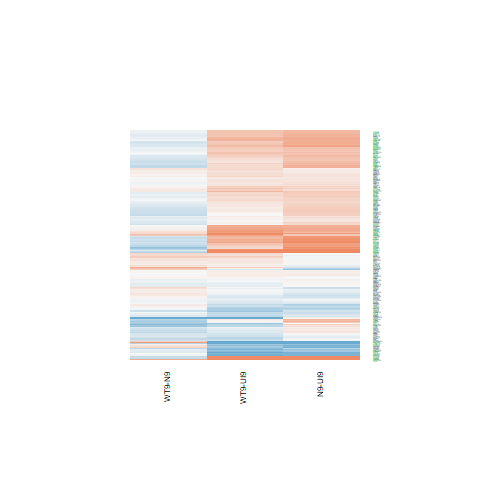

Values plotted in this chart, from the file beside it:
N9-UI9.logFC, N9-UI9.AveExpr, N9-UI9.t, N9-UI9.P.Value, N9-UI9.adj.P.Val, N9-UI9.B, WT9-UI9.logFC, WT9-UI9.AveExpr, WT9-UI9.t, WT9-UI9.P.Value, WT9-UI9.adj.P.Val, WT9-UI9.B, WT9-N9.logFC, WT9-N9.AveExpr, WT9-N9.t, WT9-N9.P.Value, WT9-N9.adj.P.Val, WT9-N9.B
0.2347, 8.512, 2.377, 0.03193, 0.09079, -4.932, 0.1122, 8.512, 1.134, 0.2753, 0.4459, -6.691, -0.1225, 8.512, -1.337, 0.202, 0.5534, -5.682
0.3217, 7.075, 3.099, 0.007666, 0.03167, -3.491, 0.09624, 7.075, 0.9252, 0.3702, 0.544, -6.84, -0.2254, 7.075, -2.341, 0.03416, 0.2709, -4.084
0.5456, 5.506, 4.568, 0.000414, 0.003764, -0.4051, 0.4803, 5.506, 4.036, 0.001175, 0.009873, -1.357, -0.06532, 5.506, -0.5953, 0.561, 0.8303, -6.165
0.1207, 3.321, 0.5451, 0.5941, 0.7231, -6.582, 0.3005, 3.321, 1.397, 0.1836, 0.3409, -5.686, 0.1798, 3.321, 0.881, 0.3929, 0.7216, -5.494
-0.8639, 4.508, -6.19, 2.12736682652014e-05, 0.0004255, 2.78, -1.052, 4.508, -7.591, 2.17943514954617e-06, 0.0001266, 5.154, -0.1879, 4.508, -1.413, 0.179, 0.5261, -5.171
-0.8365, 4.237, -4.741, 0.0002969, 0.002933, 0.1553, -0.902, 4.237, -5.105, 0.0001491, 0.00244, 0.9397, -0.06555, 4.237, -0.3904, 0.702, 0.8935, -5.981
-0.1642, 6.029, -1.623, 0.1264, 0.2472, -6.014, -0.2109, 6.029, -2.082, 0.05578, 0.1482, -5.168, -0.04669, 6.029, -0.4949, 0.6282, 0.8612, -6.27
0.432, -0.1234, 0.8723, 0.3974, 0.5516, -5.455, 0.7895, -0.1234, 1.614, 0.1283, 0.2662, -4.584, 0.3575, -0.1234, 0.7983, 0.4377, 0.7499, -4.895
-0.006589, 4.973, -0.05049, 0.9604, 0.9763, -7.125, -0.121, 4.973, -0.9378, 0.3639, 0.5378, -6.566, -0.1144, 4.973, -0.9397, 0.3629, 0.6995, -5.786
0.6843, 5.385, 5.66, 5.40335251054591e-05, 0.000835, 1.697, 0.4636, 5.385, 3.843, 0.001724, 0.01298, -1.717, -0.2207, 5.385, -1.986, 0.06647, 0.3549, -4.523
0.2806, 6.658, 2.692, 0.01725, 0.05771, -4.244, 0.3497, 6.658, 3.366, 0.004484, 0.02528, -2.814, 0.06907, 6.658, 0.7165, 0.4852, 0.7787, -6.204
0.6404, 5.787, 5.516, 7.00357691578718e-05, 0.0009884, 1.374, 0.8488, 5.787, 7.329, 3.26855889111338e-06, 0.0001715, 4.61, 0.2084, 5.787, 1.965, 0.06906, 0.3609, -4.62
0.06093, 5.813, 0.4736, 0.6429, 0.7604, -7.145, -0.0549, 5.813, -0.4312, 0.6728, 0.7982, -7.056, -0.1158, 5.813, -0.9673, 0.3494, 0.6885, -5.89
-0.04695, 4.257, -0.2779, 0.785, 0.8625, -6.954, -0.1176, 4.257, -0.702, 0.494, 0.6564, -6.627, -0.07068, 4.257, -0.4484, 0.6605, 0.8763, -5.997
0.3376, 4.401, 1.615, 0.1281, 0.2496, -5.772, 0.08007, 4.401, 0.3798, 0.7096, 0.8236, -6.84, -0.2576, 4.401, -1.327, 0.2052, 0.5574, -5.303
0.291, 7.301, 2.846, 0.01273, 0.04605, -3.999, 0.07552, 7.301, 0.7359, 0.4737, 0.6405, -7.011, -0.2155, 7.301, -2.271, 0.03908, 0.2853, -4.217
0.2089, 5.682, 1.816, 0.09043, 0.1939, -5.668, 0.2558, 5.682, 2.239, 0.04148, 0.1218, -4.851, 0.04694, 5.682, 0.4413, 0.6656, 0.8784, -6.251
-0.8672, 0.3923, -1.898, 0.07807, 0.1749, -4.359, -0.8952, 0.3923, -1.96, 0.06971, 0.1734, -4.187, -0.02801, 0.3923, -0.06397, 0.9499, 0.9842, -5.163
0.4355, 2.241, 1.5, 0.1553, 0.2862, -5.397, 0.9444, 2.241, 3.272, 0.005423, 0.02897, -2.261, 0.5089, 2.241, 1.963, 0.06937, 0.3621, -4.079
-0.3217, 6.325, -2.788, 0.01427, 0.05003, -4.029, -0.3352, 6.325, -2.911, 0.01118, 0.04805, -3.679, -0.01344, 6.325, -0.1249, 0.9024, 0.9691, -6.419
0.6205, 7.59, 5.883, 3.63188087414837e-05, 0.0006253, 1.922, 0.5924, 7.59, 5.62, 5.80521507657734e-05, 0.001287, 1.542, -0.0281, 7.59, -0.2884, 0.7772, 0.9224, -6.484
0.2111, 5.759, 1.439, 0.1716, 0.3078, -6.245, 0.1498, 5.759, 1.019, 0.3249, 0.4989, -6.62, -0.0613, 5.759, -0.4512, 0.6586, 0.8756, -6.271
0.5294, 4.54, 3.2, 0.00626, 0.02725, -2.976, 0.2106, 4.54, 1.26, 0.228, 0.3932, -6.143, -0.3188, 4.54, -2.084, 0.05553, 0.3323, -4.248
0.5072, 6.305, 5.189, 0.0001276, 0.001549, 0.7124, 0.4869, 6.305, 4.994, 0.0001839, 0.002801, 0.4411, -0.02028, 6.305, -0.225, 0.8251, 0.9424, -6.41
0.06496, 5.687, 0.5811, 0.5702, 0.7023, -7.085, 0.1111, 5.687, 0.9975, 0.3351, 0.5093, -6.635, 0.04612, 5.687, 0.4451, 0.6629, 0.8773, -6.262
1.332, 5.232, 7.371, 3.06351165078592e-06, 0.0001079, 4.654, 0.7413, 5.232, 4.015, 0.001226, 0.01013, -1.34, -0.591, 5.232, -3.604, 0.002782, 0.09331, -1.591
0.1571, 7.046, 1.437, 0.1721, 0.3084, -6.368, -0.1556, 7.046, -1.422, 0.1765, 0.3321, -6.268, -0.3128, 7.046, -3.075, 0.008045, 0.1493, -2.72
-0.03537, 8.409, -0.4149, 0.6844, 0.7908, -7.373, -0.3091, 8.409, -3.629, 0.002648, 0.01755, -2.379, -0.2737, 8.409, -3.451, 0.003779, 0.1054, -2.046
0.6463, 4.636, 4.504, 0.0004692, 0.00414, -0.4092, 0.2831, 4.636, 1.942, 0.07209, 0.1774, -5.187, -0.3632, 4.636, -2.744, 0.01557, 0.2011, -3.128
0.7603, 5.375, 5.012, 0.0001777, 0.002001, 0.4694, 0.3875, 5.375, 2.524, 0.02399, 0.08218, -4.294, -0.3728, 5.375, -2.67, 0.01802, 0.2123, -3.353
0.8161, -0.6999, 1.4, 0.1828, 0.3215, -4.82, 1.072, -0.6999, 1.782, 0.09599, 0.2181, -4.265, 0.2563, -0.6999, 0.4958, 0.6276, 0.861, -4.954
0.6825, 4.765, 4.879, 0.0002282, 0.002414, 0.3221, 0.5833, 4.765, 4.191, 0.0008654, 0.008111, -0.9278, -0.09915, 4.765, -0.7753, 0.4508, 0.759, -5.911
0.9642, 5.672, 7.372, 3.059798605649e-06, 0.0001079, 4.599, 0.2926, 5.672, 2.2, 0.04473, 0.1284, -4.923, -0.6716, 5.672, -5.56, 6.46587137486644e-05, 0.01869, 1.979
0.1854, 5.175, 1.367, 0.1928, 0.3328, -6.24, 0.02029, 5.175, 0.1497, 0.8831, 0.9336, -7.042, -0.1651, 5.175, -1.309, 0.2111, 0.5642, -5.44
-0.06684, 4.338, -0.4803, 0.6383, 0.757, -6.892, -0.2826, 4.338, -2.03, 0.0613, 0.1582, -4.979, -0.2158, 4.338, -1.653, 0.1201, 0.4451, -4.844
-1.255, 0.7557, -3.127, 0.007252, 0.03037, -2.361, -1.711, 0.7557, -4.156, 0.0009273, 0.008493, -0.4806, -0.4561, 0.7557, -1.15, 0.2691, 0.62, -4.76
0.2044, 5.165, 1.624, 0.1261, 0.2468, -5.889, -0.009569, 5.165, -0.07595, 0.9405, 0.967, -7.052, -0.2139, 5.165, -1.827, 0.08855, 0.3941, -4.732
-0.2973, 4.122, -1.218, 0.2429, 0.3911, -6.172, -0.1754, 4.122, -0.7511, 0.4648, 0.6335, -6.551, 0.1219, 4.122, 0.5358, 0.6003, 0.8479, -5.884
0.2565, 4.4, 1.875, 0.0814, 0.1799, -5.358, 0.2064, 4.4, 1.529, 0.1481, 0.2948, -5.772, -0.0501, 4.4, -0.3961, 0.6978, 0.8919, -6.056
-0.003965, 6.41, -0.03262, 0.9744, 0.985, -7.348, -0.1311, 6.41, -1.074, 0.3006, 0.4727, -6.634, -0.1272, 6.41, -1.125, 0.2793, 0.6305, -5.813
-0.9288, 1.51, -2.316, 0.03586, 0.09917, -3.939, -0.5986, 1.51, -1.496, 0.1564, 0.3063, -5.103, 0.3302, 1.51, 0.8703, 0.3985, 0.7262, -5.113
0.07922, 5.234, 0.5979, 0.5593, 0.6938, -6.986, 0.201, 5.234, 1.521, 0.15, 0.2973, -5.918, 0.1218, 5.234, 0.9941, 0.3367, 0.6802, -5.787
-0.003954, 0.7664, -0.009733, 0.9924, 0.9947, -6.067, -0.6078, 0.7664, -1.465, 0.1644, 0.3165, -4.942, -0.6039, 0.7664, -1.557, 0.1413, 0.475, -4.396
0.4209, 5.176, 2.655, 0.01857, 0.06075, -4.137, 0.117, 5.176, 0.732, 0.476, 0.6422, -6.775, -0.3039, 5.176, -2.067, 0.05736, 0.3361, -4.363
0.342, 6.218, 2.581, 0.02147, 0.06758, -4.421, 0.1599, 6.218, 1.205, 0.2477, 0.4148, -6.475, -0.1821, 6.218, -1.483, 0.1597, 0.5016, -5.367
0.5836, 5.604, 5.156, 0.0001356, 0.001634, 0.7197, 0.4316, 5.604, 3.811, 0.00184, 0.01355, -1.816, -0.152, 5.604, -1.459, 0.1661, 0.509, -5.332
-0.2971, 0.293, -0.4969, 0.6268, 0.7488, -5.799, 0.2485, 0.293, 0.4348, 0.6702, 0.7961, -5.759, 0.5455, 0.293, 0.9922, 0.3376, 0.6807, -4.827
0.3681, 4.462, 2.17, 0.04728, 0.1219, -4.896, 0.1935, 4.462, 1.133, 0.2757, 0.4462, -6.279, -0.1747, 4.462, -1.114, 0.2838, 0.635, -5.558
0.366, 3.05, 1.776, 0.09695, 0.204, -5.239, 0.03094, 3.05, 0.146, 0.886, 0.9354, -6.583, -0.3351, 3.05, -1.748, 0.1018, 0.417, -4.508
-0.252, 2.749, -1.077, 0.2995, 0.4533, -6.089, -0.3633, 2.749, -1.557, 0.1412, 0.2852, -5.387, -0.1113, 2.749, -0.5048, 0.6213, 0.8581, -5.666
0.02523, 4.716, 0.1688, 0.8683, 0.9196, -7.09, -0.3371, 4.716, -2.254, 0.04038, 0.1194, -4.683, -0.3623, 4.716, -2.583, 0.02139, 0.2249, -3.413
-0.4661, 2.109, -1.74, 0.1032, 0.2133, -5.013, 0.04117, 2.109, 0.1607, 0.8745, 0.9285, -6.355, 0.5073, 2.109, 2.045, 0.05964, 0.3415, -3.928
0.8357, 5.672, 7.176, 4.16277685600821e-06, 0.0001352, 4.277, 0.4376, 5.672, 3.727, 0.002177, 0.0153, -2.003, -0.3981, 5.672, -3.714, 0.002232, 0.08308, -1.422
0.3575, 4.231, 2.28, 0.03843, 0.1042, -4.67, 0.0611, 4.231, 0.3874, 0.7042, 0.8199, -6.816, -0.2964, 4.231, -2.034, 0.06089, 0.3431, -4.285
0.1561, 6.855, 1.47, 0.1631, 0.2965, -6.309, 0.1532, 6.855, 1.441, 0.171, 0.3253, -6.229, -0.00295, 6.855, -0.02997, 0.9765, 0.993, -6.48
0.6333, 4.91, 4.297, 0.000702, 0.005591, -0.8699, 0.405, 4.91, 2.728, 0.01608, 0.06199, -3.855, -0.2283, 4.91, -1.686, 0.1134, 0.4372, -4.935
-0.2446, 2.069, -1.059, 0.3073, 0.4614, -5.932, -0.4169, 2.069, -1.755, 0.1007, 0.2249, -4.909, -0.1722, 2.069, -0.7867, 0.4443, 0.7543, -5.339
-0.1571, 3.33, -0.5517, 0.5897, 0.7198, -6.634, -0.4342, 3.33, -1.504, 0.1543, 0.3036, -5.557, -0.2771, 3.33, -1.03, 0.3201, 0.6671, -5.39
0.3021, 5.281, 2.234, 0.04193, 0.1115, -4.914, 0.2012, 5.281, 1.496, 0.1563, 0.3062, -5.971, -0.101, 5.281, -0.8069, 0.4329, 0.7472, -5.966
-0.07692, 0.7576, -0.197, 0.8466, 0.9055, -6.016, -0.06455, 0.7576, -0.1704, 0.8671, 0.9245, -5.936, 0.01237, 0.7576, 0.03401, 0.9733, 0.9917, -5.248
... 223 more rows
